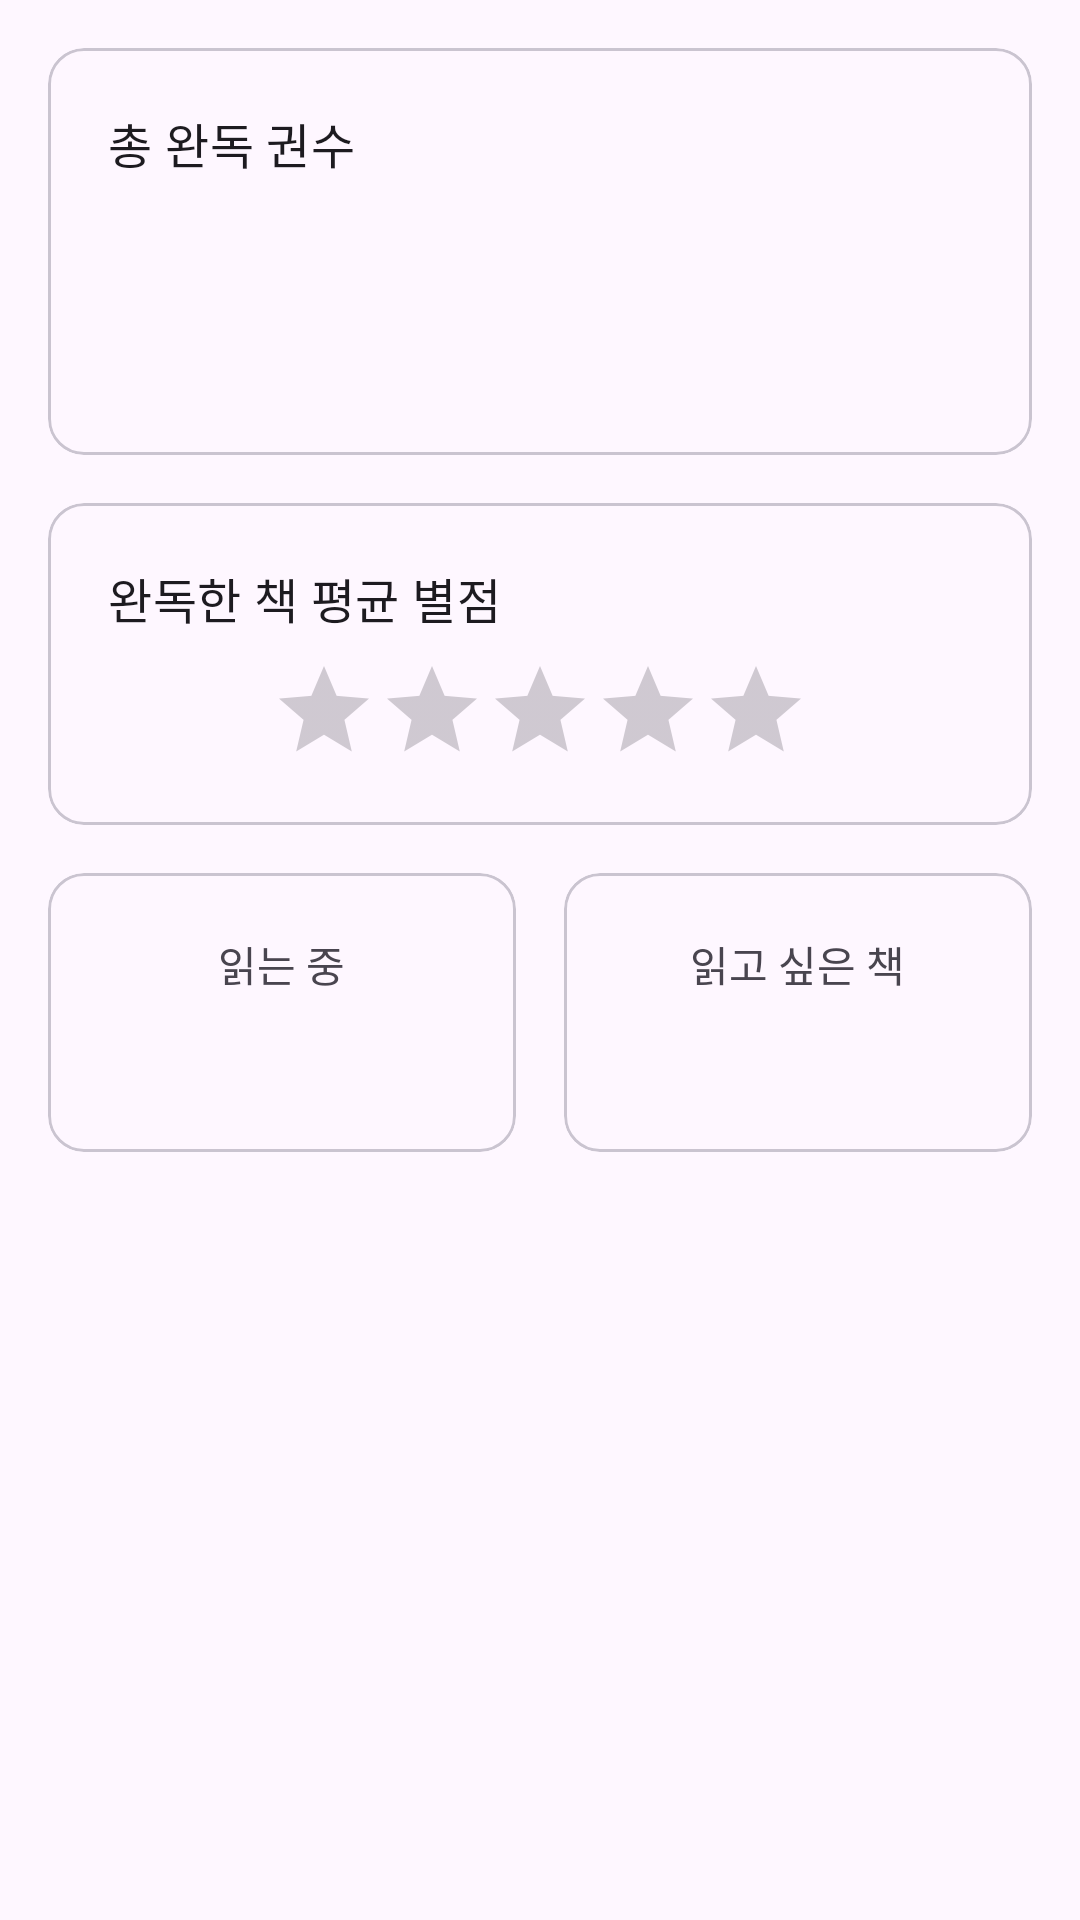

Android layout source for this screen:
<!-- AndroidManifest.xml: application theme Theme.FragmentApp -->
<!-- res/layout/fragment_stats.xml -->
<?xml version="1.0" encoding="utf-8"?>
<ScrollView xmlns:android="http://schemas.android.com/apk/res/android"
    xmlns:app="http://schemas.android.com/apk/res-auto"
    xmlns:tools="http://schemas.android.com/tools"
    android:layout_width="match_parent"
    android:layout_height="match_parent"
    tools:context=".fragments.StatsFragment">

    <LinearLayout
        android:layout_width="match_parent"
        android:layout_height="wrap_content"
        android:orientation="vertical"
        android:padding="16dp">

        <com.google.android.material.card.MaterialCardView
            android:layout_width="match_parent"
            android:layout_height="wrap_content">

            <LinearLayout
                android:layout_width="match_parent"
                android:layout_height="wrap_content"
                android:orientation="vertical"
                android:padding="20dp">

                <TextView
                    android:layout_width="wrap_content"
                    android:layout_height="wrap_content"
                    android:text="총 완독 권수"
                    android:textAppearance="@style/TextAppearance.MaterialComponents.Subtitle1" />

                <TextView
                    android:id="@+id/tv_completed_count"
                    android:layout_width="wrap_content"
                    android:layout_height="wrap_content"
                    android:layout_gravity="center"
                    android:layout_marginTop="8dp"
                    android:textAppearance="@style/TextAppearance.MaterialComponents.Headline3"
                    tools:text="12" />
            </LinearLayout>
        </com.google.android.material.card.MaterialCardView>

        <com.google.android.material.card.MaterialCardView
            android:layout_width="match_parent"
            android:layout_height="wrap_content"
            android:layout_marginTop="16dp">

            <LinearLayout
                android:layout_width="match_parent"
                android:layout_height="wrap_content"
                android:orientation="vertical"
                android:padding="20dp">

                <TextView
                    android:layout_width="wrap_content"
                    android:layout_height="wrap_content"
                    android:text="완독한 책 평균 별점"
                    android:textAppearance="@style/TextAppearance.MaterialComponents.Subtitle1" />

                <RatingBar
                    android:id="@+id/rb_average_rating"
                    style="?android:attr/ratingBarStyleIndicator"
                    android:layout_width="wrap_content"
                    android:layout_height="wrap_content"
                    android:layout_gravity="center"
                    android:layout_marginTop="8dp"
                    android:isIndicator="true"
                    android:numStars="5"
                    android:stepSize="0.1" />
            </LinearLayout>
        </com.google.android.material.card.MaterialCardView>

        <LinearLayout
            android:layout_width="match_parent"
            android:layout_height="wrap_content"
            android:layout_marginTop="16dp"
            android:orientation="horizontal">

            <com.google.android.material.card.MaterialCardView
                android:layout_width="0dp"
                android:layout_height="wrap_content"
                android:layout_weight="1">

                <LinearLayout
                    android:layout_width="match_parent"
                    android:layout_height="wrap_content"
                    android:gravity="center"
                    android:orientation="vertical"
                    android:padding="20dp">

                    <TextView
                        android:layout_width="wrap_content"
                        android:layout_height="wrap_content"
                        android:text="읽는 중" />

                    <TextView
                        android:id="@+id/tv_reading_count"
                        android:layout_width="wrap_content"
                        android:layout_height="wrap_content"
                        android:textAppearance="@style/TextAppearance.MaterialComponents.Headline5"
                        tools:text="3" />
                </LinearLayout>
            </com.google.android.material.card.MaterialCardView>

            <com.google.android.material.card.MaterialCardView
                android:layout_width="0dp"
                android:layout_height="wrap_content"
                android:layout_marginStart="16dp"
                android:layout_weight="1">

                <LinearLayout
                    android:layout_width="match_parent"
                    android:layout_height="wrap_content"
                    android:gravity="center"
                    android:orientation="vertical"
                    android:padding="20dp">

                    <TextView
                        android:layout_width="wrap_content"
                        android:layout_height="wrap_content"
                        android:text="읽고 싶은 책" />

                    <TextView
                        android:id="@+id/tv_wishlist_count"
                        android:layout_width="wrap_content"
                        android:layout_height="wrap_content"
                        android:textAppearance="@style/TextAppearance.MaterialComponents.Headline5"
                        tools:text="8" />
                </LinearLayout>

            </com.google.android.material.card.MaterialCardView>

        </LinearLayout>

    </LinearLayout>
</ScrollView>
<!-- resources referenced by this layout -->
<resources>
  <style name="Theme.FragmentApp" parent="Base.Theme.FragmentApp" />
  <style name="Base.Theme.FragmentApp" parent="Theme.Material3.DayNight.NoActionBar">
      
      
    </style>
</resources>
